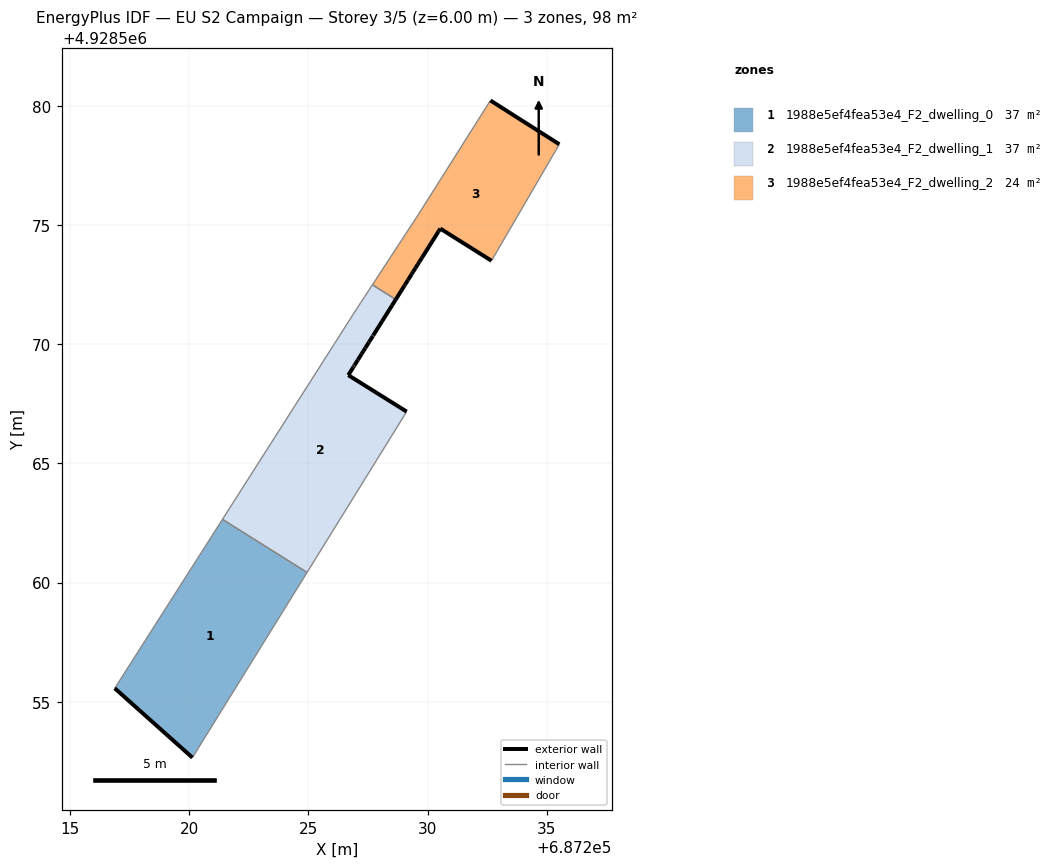
=== STOREY PLAN SPEC (per zone: floor XY polygon, exterior-wall plan segments, windows/doors) ===
zone 1: 1988e5ef4fea53e4_F2_dwelling_0  (37.3 m²)
  floor: (687220.13, 4928552.66) (687224.94, 4928560.43) (687221.39, 4928562.65) (687216.87, 4928555.57)
  exterior wall: (687220.13, 4928552.66) – (687216.87, 4928555.57)  [4.4 m]
  interior walls: 3
zone 2: 1988e5ef4fea53e4_F2_dwelling_1  (37.3 m²)
  floor: (687224.94, 4928560.43) (687229.12, 4928567.17) (687226.67, 4928568.71) (687226.88, 4928569.04) (687226.91, 4928569.09) (687226.93, 4928569.12) (687227.07, 4928569.34) (687227.23, 4928569.59) (687227.30, 4928569.71) (687227.39, 4928569.85) (687227.55, 4928570.10) (687227.70, 4928570.34) (687227.71, 4928570.36) (687227.72, 4928570.38) (687228.08, 4928570.96) (687228.50, 4928571.63) (687228.66, 4928571.88) (687227.68, 4928572.50) (687227.64, 4928572.44) (687227.52, 4928572.24) (687227.35, 4928571.99) (687227.21, 4928571.77) (687227.19, 4928571.74) (687227.10, 4928571.61) (687227.02, 4928571.49) (687227.02, 4928571.49) (687226.86, 4928571.24) (687226.09, 4928570.02) (687226.06, 4928569.97) (687221.39, 4928562.65)
  exterior wall: (687228.66, 4928571.88) – (687228.50, 4928571.63)  [0.3 m]
  exterior wall: (687228.50, 4928571.63) – (687228.08, 4928570.96)  [0.8 m]
  exterior wall: (687228.08, 4928570.96) – (687227.72, 4928570.38)  [0.7 m]
  exterior wall: (687227.72, 4928570.38) – (687227.71, 4928570.36)  [0.0 m]
  exterior wall: (687227.71, 4928570.36) – (687227.70, 4928570.34)  [0.0 m]
  exterior wall: (687227.70, 4928570.34) – (687227.55, 4928570.10)  [0.3 m]
  exterior wall: (687227.55, 4928570.10) – (687227.39, 4928569.85)  [0.3 m]
  exterior wall: (687227.39, 4928569.85) – (687227.30, 4928569.71)  [0.2 m]
  exterior wall: (687227.30, 4928569.71) – (687227.23, 4928569.59)  [0.1 m]
  exterior wall: (687227.23, 4928569.59) – (687227.07, 4928569.34)  [0.3 m]
  exterior wall: (687227.07, 4928569.34) – (687226.93, 4928569.12)  [0.3 m]
  exterior wall: (687226.93, 4928569.12) – (687226.91, 4928569.09)  [0.0 m]
  exterior wall: (687226.91, 4928569.09) – (687226.88, 4928569.04)  [0.1 m]
  exterior wall: (687226.88, 4928569.04) – (687226.67, 4928568.71)  [0.4 m]
  exterior wall: (687226.67, 4928568.71) – (687229.12, 4928567.17)  [2.9 m]
  interior walls: 15
zone 3: 1988e5ef4fea53e4_F2_dwelling_2  (23.9 m²)
  floor: (687232.68, 4928573.50) (687235.53, 4928578.39) (687232.63, 4928580.23) (687229.61, 4928575.45) (687229.52, 4928575.31) (687227.68, 4928572.50) (687228.66, 4928571.88) (687229.02, 4928572.44) (687229.06, 4928572.51) (687229.17, 4928572.70) (687229.33, 4928572.95) (687229.39, 4928573.04) (687229.49, 4928573.20) (687229.58, 4928573.35) (687229.65, 4928573.46) (687229.76, 4928573.63) (687230.45, 4928574.73) (687230.53, 4928574.86)
  exterior wall: (687229.33, 4928572.95) – (687229.18, 4928572.70)  [0.3 m]
  exterior wall: (687229.18, 4928572.70) – (687229.06, 4928572.51)  [0.2 m]
  exterior wall: (687229.06, 4928572.51) – (687229.02, 4928572.44)  [0.1 m]
  exterior wall: (687229.02, 4928572.44) – (687228.66, 4928571.88)  [0.7 m]
  exterior wall: (687232.64, 4928580.23) – (687235.53, 4928578.39)  [3.4 m]
  exterior wall: (687232.68, 4928573.50) – (687230.53, 4928574.86)  [2.5 m]
  exterior wall: (687230.53, 4928574.86) – (687230.45, 4928574.73)  [0.1 m]
  exterior wall: (687230.45, 4928574.73) – (687229.76, 4928573.63)  [1.3 m]
  exterior wall: (687229.76, 4928573.63) – (687229.65, 4928573.46)  [0.2 m]
  exterior wall: (687229.65, 4928573.46) – (687229.58, 4928573.35)  [0.1 m]
  exterior wall: (687229.58, 4928573.35) – (687229.49, 4928573.20)  [0.2 m]
  exterior wall: (687229.49, 4928573.20) – (687229.39, 4928573.04)  [0.2 m]
  exterior wall: (687229.39, 4928573.04) – (687229.33, 4928572.95)  [0.1 m]
  interior walls: 5

=== DERIVED (storey summary) ===
Building: EU S2 Campaign
Storey: 3 of 5  (floor level z = 6.00 m)
Storey gross floor area: 98.5 m²
Zones on this storey: 3
  - 1988e5ef4fea53e4_F2_dwelling_0: floor 37.3 m²; exterior wall 4.4 m (13.1 m²); WWR 0.0%
  - 1988e5ef4fea53e4_F2_dwelling_1: floor 37.3 m²; exterior wall 6.6 m (19.9 m²); WWR 0.0%
  - 1988e5ef4fea53e4_F2_dwelling_2: floor 23.9 m²; exterior wall 9.5 m (28.4 m²); WWR 0.0%
Zone adjacency (shared interzone walls):
  - 1988e5ef4fea53e4_F2_dwelling_0 ↔ 1988e5ef4fea53e4_F2_dwelling_1
  - 1988e5ef4fea53e4_F2_dwelling_1 ↔ 1988e5ef4fea53e4_F2_dwelling_2